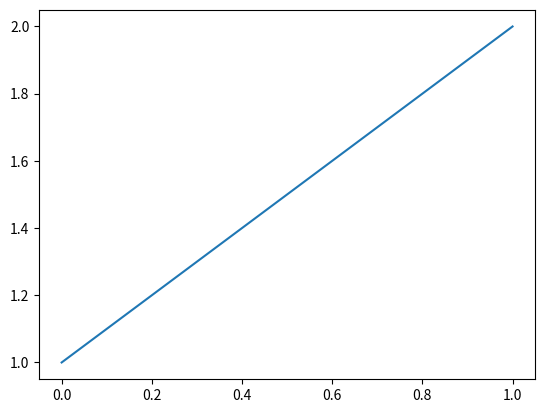
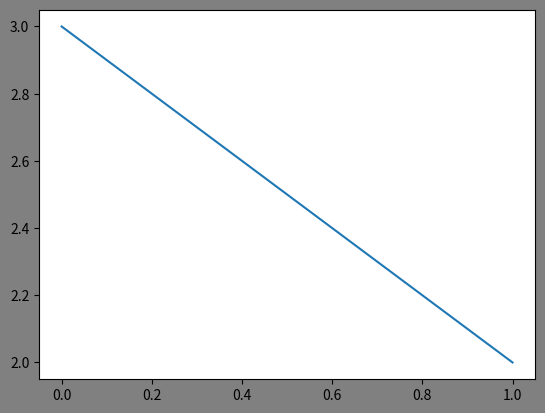
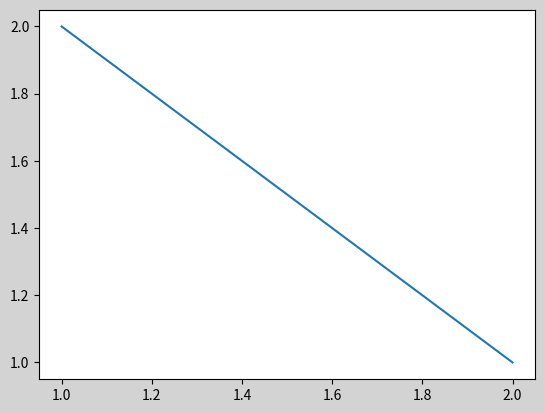

Reproduce these figures in Python, in order.
"""
多窗口
"""

import matplotlib.pyplot as mp

mp.plot([0, 1], [1, 2])
mp.figure('A', facecolor='gray')
mp.plot([0, 1], [3, 2])
mp.figure('B', facecolor='lightgray')

mp.plot([1, 2], [2, 1])
mp.figure('C', facecolor='gray')
mp.show()
